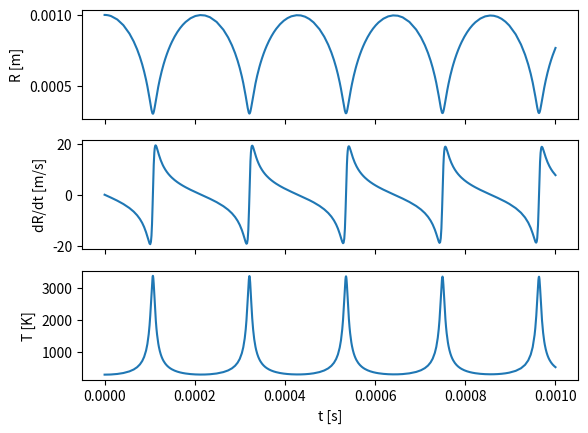

Here is the Python script that generated this plot:
# Investigacion 1
# 
# mail: pablo.chehade.villalba@gmail.com
# fecha: 2025/02/10
#
# Resuelvo una burbuja con RP y ec de energía para la temperatura
# Nomenclatura: y1 = R, y2 = dot(R), y3 = T

import numpy as np
from numpy import pi

#Parameters
rho_0 = 1101.8 #densidad del líquido en la superficie de la burbuja en [kg/m3] para agua D2O a Tinf=35+273.15. Lo copié del código de Gabriela. 
sigma = 0.07031 #Tensión superficial [N/m]. Valor obtenido del código de Gabriela
mu = 0.000869 #Viscosidad [Pa.s]. Valor obtenido del código de Gabriela
p_0 = 0.925*(101325) #Presión ambiente en el infinito en [Pa]. Son 0.925 atm correspondientes a Bariloche. Conversión: (atm)(101325 Pa/atm)
K = 1.380649e-23 #constante de Boltzmann [J/K], obtenida de NIST
N_A = 6.02214076e23 #Nro de avogadro [1/mol], obtenida de NIST}
R_GI = 8.3145 #Constante de los gases ideales. J mol^-1 K^-1. La saqué de Wikipedia


#Parameters to play with
n = 1e-8 #Nro de moles de Ar



def Vol(R):
    # Volumen de una esfera
    return 4/3*pi*R**3

def p_g(R, T):

    p = n*R_GI*T/Vol(R)

    return p



def derivative(t, y):

    #Desempaqueto variables
    y1, y2, y3 = y[0], y[1], y[2]

    dydt = np.empty(3)

    #Ecuacion de Rayleigh-Plesset
    dydt[1 - 1] = y2
    dydt[2 - 1] = 1/y1*( 1/rho_0*( p_g(y1,y3) - 2*sigma/y1 - 4*mu*y2/y1 - p_0 ) - 3/2*y2**2   )

    #Ecuación de la energía
    dydt[3 - 1] = -p_g(y1,y3)*y1**2*y2*8*pi/(3*K*n*N_A)

    return dydt


#Resuelvo el sistema de ecuaciones usando LSODA de scipy
from scipy.integrate import solve_ivp

#Condiciones iniciales
R0 = 1e-3 #Radio inicial en [m]
dot_R0 = 0 #Derivada del radio inicial en [m/s]
T0 = 35 + 273.15 #Temperatura inicial en [K]

y0 = [R0, dot_R0, T0]

#Tiempo de integración
t_ini = 0
t_fin = 1e-3

sol = solve_ivp(derivative, [t_ini, t_fin], y0, method = 'LSODA')

#Grafico
import matplotlib.pyplot as plt

fig, ax = plt.subplots(3, 1, sharex=True)

#Disminuyo a cero la distancia entre los subplots
plt.subplots_adjust(wspace=0)

ax[0].plot(sol.t, sol.y[0])
ax[0].set_ylabel('R [m]')

ax[1].plot(sol.t, sol.y[1])
ax[1].set_ylabel('dR/dt [m/s]')

ax[2].plot(sol.t, sol.y[2])
ax[2].set_ylabel('T [K]')

plt.xlabel('t [s]')


plt.show()